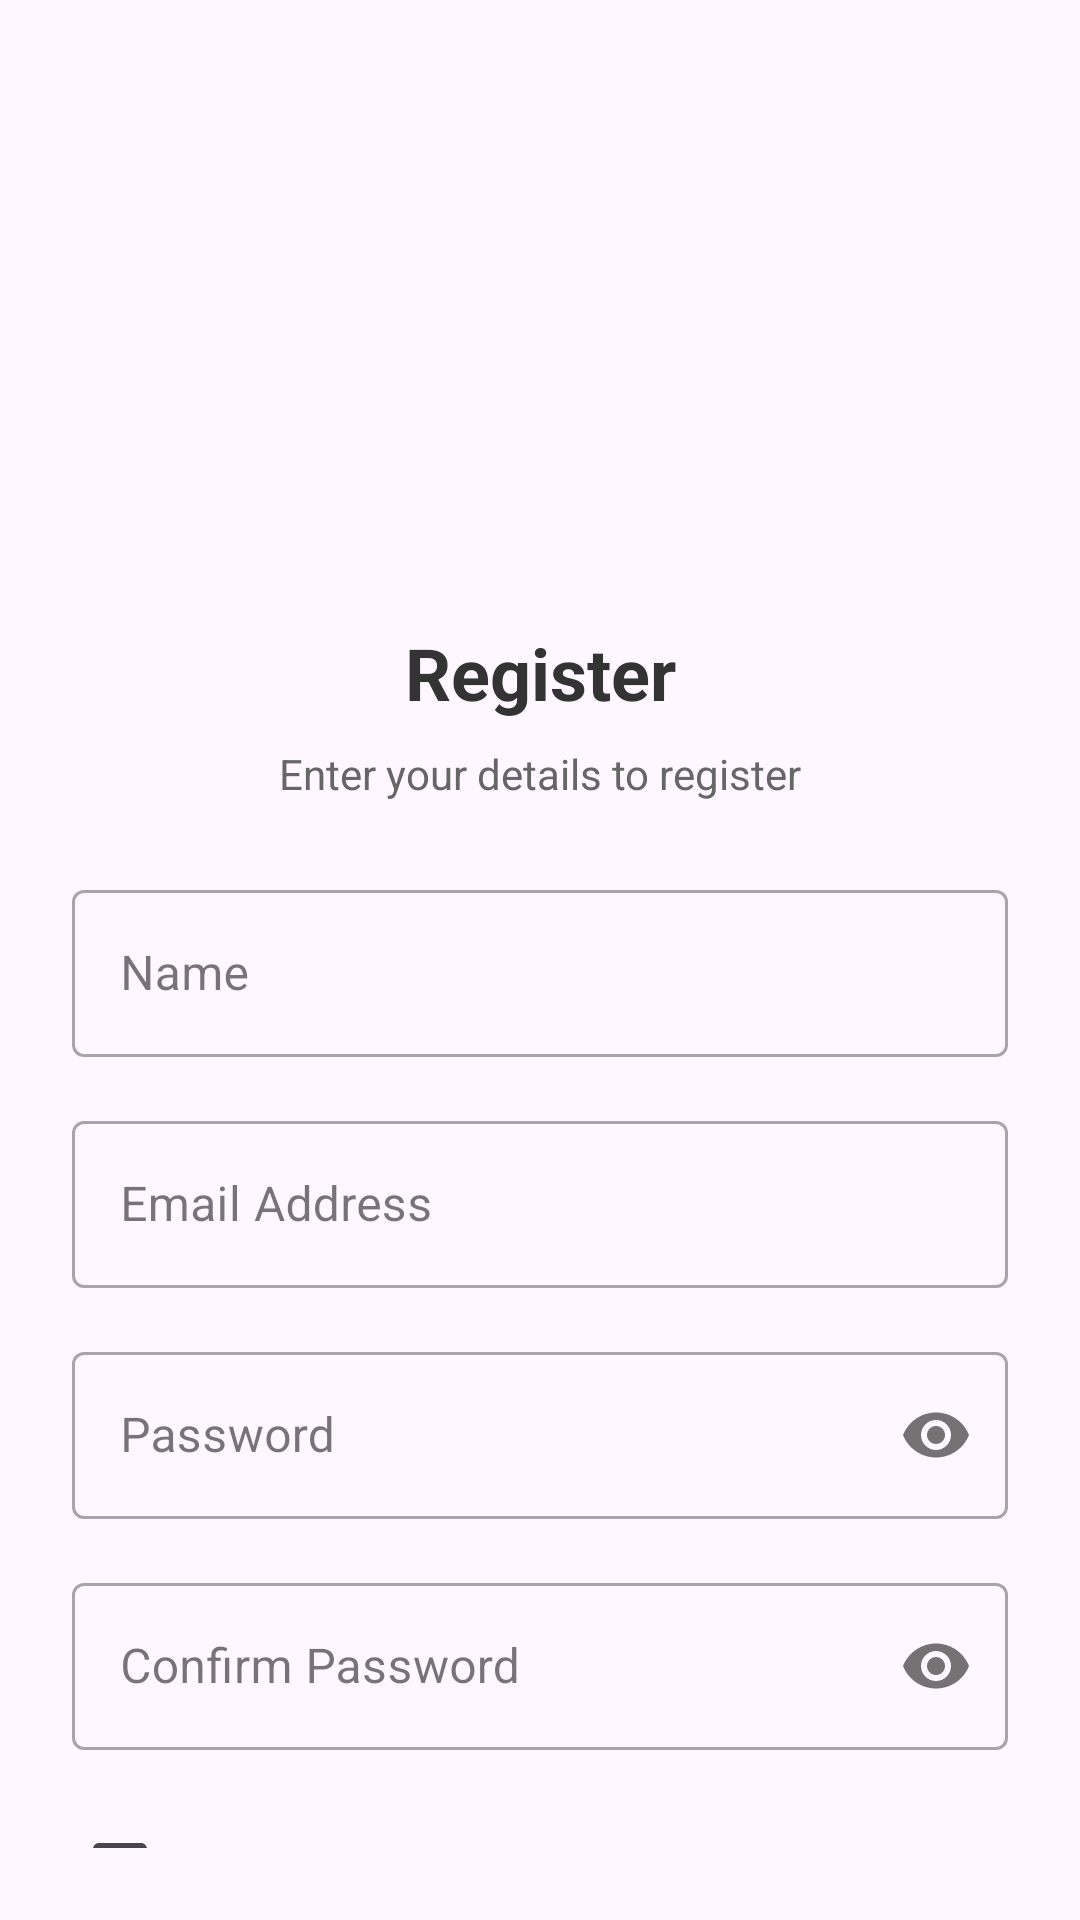

Layout XML and referenced resources for this Android screen:
<!-- AndroidManifest.xml: application theme Theme.Foresti -->
<!-- res/layout/activity_resgister.xml -->
<?xml version="1.0" encoding="utf-8"?>
<androidx.constraintlayout.widget.ConstraintLayout xmlns:android="http://schemas.android.com/apk/res/android"
    xmlns:app="http://schemas.android.com/apk/res-auto"
    android:layout_width="match_parent"
    android:layout_height="match_parent"
    android:padding="24dp">

    <ImageView
        android:id="@+id/ivLogo"
        android:layout_width="80dp"
        android:layout_height="80dp"
        android:layout_marginTop="80dp"
        android:src="@drawable/ic_avatar"
        app:layout_constraintEnd_toEndOf="parent"
        app:layout_constraintStart_toStartOf="parent"
        app:layout_constraintTop_toTopOf="parent" />

    <TextView
        android:id="@+id/tvRegister"
        android:layout_width="wrap_content"
        android:layout_height="wrap_content"
        android:layout_marginTop="24dp"
        android:text="Register"
        android:textColor="#333333"
        android:textSize="24sp"
        android:textStyle="bold"
        app:layout_constraintEnd_toEndOf="parent"
        app:layout_constraintStart_toStartOf="parent"
        app:layout_constraintTop_toBottomOf="@id/ivLogo" />

    <TextView
        android:id="@+id/tvSubtitle"
        android:layout_width="wrap_content"
        android:layout_height="wrap_content"
        android:layout_marginTop="8dp"
        android:text="Enter your details to register"
        android:textColor="#666666"
        android:textSize="14sp"
        app:layout_constraintEnd_toEndOf="parent"
        app:layout_constraintStart_toStartOf="parent"
        app:layout_constraintTop_toBottomOf="@id/tvRegister" />

    <com.google.android.material.textfield.TextInputLayout
        android:id="@+id/tilName"
        style="@style/Widget.MaterialComponents.TextInputLayout.OutlinedBox"
        android:layout_width="match_parent"
        android:layout_height="wrap_content"
        android:layout_marginTop="24dp"
        app:layout_constraintTop_toBottomOf="@id/tvSubtitle">

        <com.google.android.material.textfield.TextInputEditText
            android:id="@+id/etName"
            android:layout_width="match_parent"
            android:layout_height="wrap_content"
            android:hint="Name" />

    </com.google.android.material.textfield.TextInputLayout>

    <com.google.android.material.textfield.TextInputLayout
        android:id="@+id/tilEmail"
        style="@style/Widget.MaterialComponents.TextInputLayout.OutlinedBox"
        android:layout_width="match_parent"
        android:layout_height="wrap_content"
        android:layout_marginTop="16dp"
        app:layout_constraintTop_toBottomOf="@id/tilName">

        <com.google.android.material.textfield.TextInputEditText
            android:id="@+id/etEmail"
            android:layout_width="match_parent"
            android:layout_height="wrap_content"
            android:hint="Email Address"
            android:inputType="textEmailAddress" />

    </com.google.android.material.textfield.TextInputLayout>

    <com.google.android.material.textfield.TextInputLayout
        android:id="@+id/tilPassword"
        style="@style/Widget.MaterialComponents.TextInputLayout.OutlinedBox"
        android:layout_width="match_parent"
        android:layout_height="wrap_content"
        android:layout_marginTop="16dp"
        app:layout_constraintTop_toBottomOf="@id/tilEmail"
        app:passwordToggleEnabled="true">

        <com.google.android.material.textfield.TextInputEditText
            android:id="@+id/etPassword"
            android:layout_width="match_parent"
            android:layout_height="wrap_content"
            android:hint="Password"
            android:inputType="textPassword" />

    </com.google.android.material.textfield.TextInputLayout>

    <com.google.android.material.textfield.TextInputLayout
        android:id="@+id/tilConfirmPassword"
        style="@style/Widget.MaterialComponents.TextInputLayout.OutlinedBox"
        android:layout_width="match_parent"
        android:layout_height="wrap_content"
        android:layout_marginTop="16dp"
        app:layout_constraintTop_toBottomOf="@id/tilPassword"
        app:passwordToggleEnabled="true">

        <com.google.android.material.textfield.TextInputEditText
            android:id="@+id/etConfirmPassword"
            android:layout_width="match_parent"
            android:layout_height="wrap_content"
            android:hint="Confirm Password"
            android:inputType="textPassword" />

    </com.google.android.material.textfield.TextInputLayout>

    <CheckBox
        android:id="@+id/cbTerms"
        android:layout_width="wrap_content"
        android:layout_height="wrap_content"
        android:layout_marginTop="16dp"
        android:text="I agree with the terms and conditions"
        android:textSize="14sp"
        app:layout_constraintStart_toStartOf="parent"
        app:layout_constraintTop_toBottomOf="@id/tilConfirmPassword" />

    <com.google.android.material.button.MaterialButton
        android:id="@+id/btnNext"
        android:layout_width="match_parent"
        android:layout_height="wrap_content"
        android:backgroundTint="#8A2BE2"
        android:padding="12dp"
        android:text="Next"
        android:textAllCaps="false"
        app:cornerRadius="8dp"
        app:layout_constraintTop_toBottomOf="@id/cbTerms" />

</androidx.constraintlayout.widget.ConstraintLayout>
<!-- resources referenced by this layout -->
<resources>
  <style name="Theme.Foresti" parent="Base.Theme.Foresti" />
  <style name="Base.Theme.Foresti" parent="Theme.Material3.Light.NoActionBar">
          
          
      </style>
</resources>
